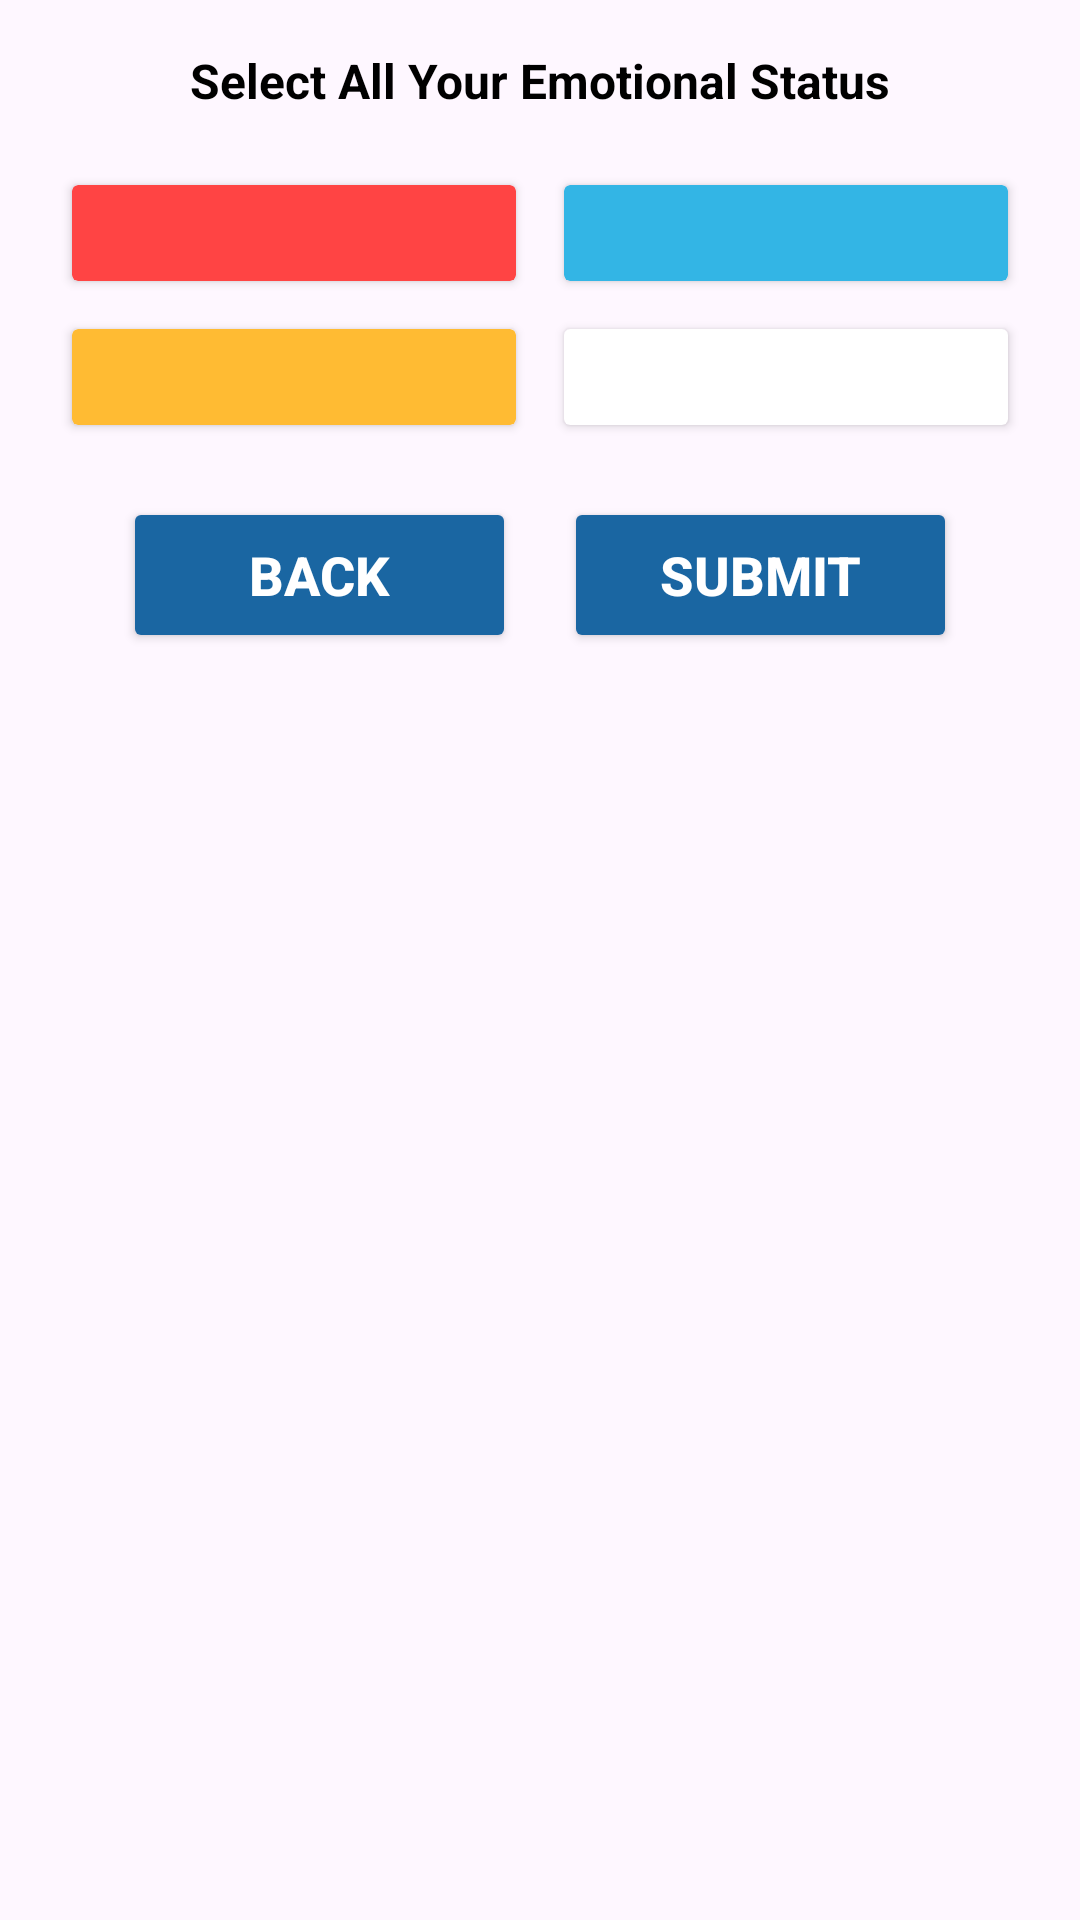

Layout XML and referenced resources for this Android screen:
<!-- AndroidManifest.xml: application theme Theme.MentalState -->
<!-- res/layout/activity_take_assesment.xml -->
<?xml version="1.0" encoding="utf-8"?>
<ScrollView xmlns:android="http://schemas.android.com/apk/res/android"
    xmlns:app="http://schemas.android.com/apk/res-auto"
    android:layout_width="match_parent"
    android:layout_height="match_parent">

    <LinearLayout
        android:layout_width="match_parent"
        android:layout_height="wrap_content"
        android:orientation="vertical"
        android:padding="16dp">

        <TextView
            android:layout_width="match_parent"
            android:layout_height="wrap_content"
            android:layout_marginBottom="16dp"
            android:text="Select All Your Emotional Status"
            android:textAlignment="center"
            android:textAppearance="@style/TextAppearance.AppCompat.Large"
            android:textColor="@android:color/black"
            android:textSize="16sp"
            android:textStyle="bold" />

        <GridLayout
            android:layout_width="match_parent"
            android:layout_height="wrap_content"
            android:layout_gravity="center"
            android:columnCount="2"
            android:rowCount="2">

            
            <androidx.cardview.widget.CardView
                android:layout_width="0dp"
                android:layout_height="wrap_content"
                android:layout_rowWeight="1"
                android:layout_columnWeight="1"
                android:layout_margin="8dp"
                android:backgroundTint="@android:color/holo_red_light"
                android:elevation="4dp">

                <LinearLayout
                    android:id="@+id/redCardLayout"
                    android:layout_width="match_parent"
                    android:layout_height="wrap_content"
                    android:orientation="vertical"
                    android:padding="16dp" />
            </androidx.cardview.widget.CardView>


            <androidx.cardview.widget.CardView
                android:layout_width="0dp"
                android:layout_height="wrap_content"
                android:layout_rowWeight="1"
                android:layout_columnWeight="1"
                android:layout_margin="8dp"
                android:backgroundTint="@android:color/holo_blue_light"
                android:elevation="4dp">

                <LinearLayout
                    android:id="@+id/blueCardLayout"
                    android:layout_width="match_parent"
                    android:layout_height="wrap_content"
                    android:orientation="vertical"
                    android:padding="16dp" />
            </androidx.cardview.widget.CardView>


            <androidx.cardview.widget.CardView
                android:layout_width="0dp"
                android:layout_height="wrap_content"
                android:layout_rowWeight="1"
                android:layout_columnWeight="1"
                android:layout_margin="8dp"
                android:backgroundTint="@android:color/holo_orange_light"
                android:elevation="4dp">

                <LinearLayout
                    android:id="@+id/goldCardLayout"
                    android:layout_width="match_parent"
                    android:layout_height="wrap_content"
                    android:orientation="vertical"
                    android:padding="16dp" />
            </androidx.cardview.widget.CardView>

            
            <androidx.cardview.widget.CardView
                android:layout_width="0dp"
                android:layout_height="wrap_content"
                android:layout_rowWeight="1"
                android:layout_columnWeight="1"
                android:layout_margin="8dp"
                android:backgroundTint="@android:color/white"
                android:elevation="4dp">

                <LinearLayout
                    android:id="@+id/whiteCardLayout"
                    android:layout_width="match_parent"
                    android:layout_height="wrap_content"
                    android:orientation="vertical"
                    android:padding="16dp" />
            </androidx.cardview.widget.CardView>

        </GridLayout>

        <LinearLayout
            android:layout_width="match_parent"
            android:layout_height="wrap_content"
            android:layout_marginTop="16dp"
            android:gravity="center"
            android:orientation="horizontal">

            <Button
                android:id="@+id/backButton"
                android:layout_width="131dp"
                android:layout_height="52dp"
                android:layout_marginEnd="16dp"
                android:backgroundTint="#1A66A2"
                android:text="Back"
                android:textColor="#FFFFFF"
                android:textSize="18dp"
                android:textStyle="bold" />

            <Button
                android:id="@+id/submitButton"
                android:layout_width="131dp"
                android:layout_height="52dp"
                android:backgroundTint="#1A66A2"
                android:text="Submit"
                android:textColor="#FFFFFF"
                android:textSize="18dp"
                android:textStyle="bold" />
        </LinearLayout>

    </LinearLayout>
</ScrollView>
<!-- resources referenced by this layout -->
<resources>
  <style name="Theme.MentalState" parent="Base.Theme.MentalState" />
  <style name="Base.Theme.MentalState" parent="Theme.Material3.DayNight.NoActionBar">
          
          
      </style>
</resources>
